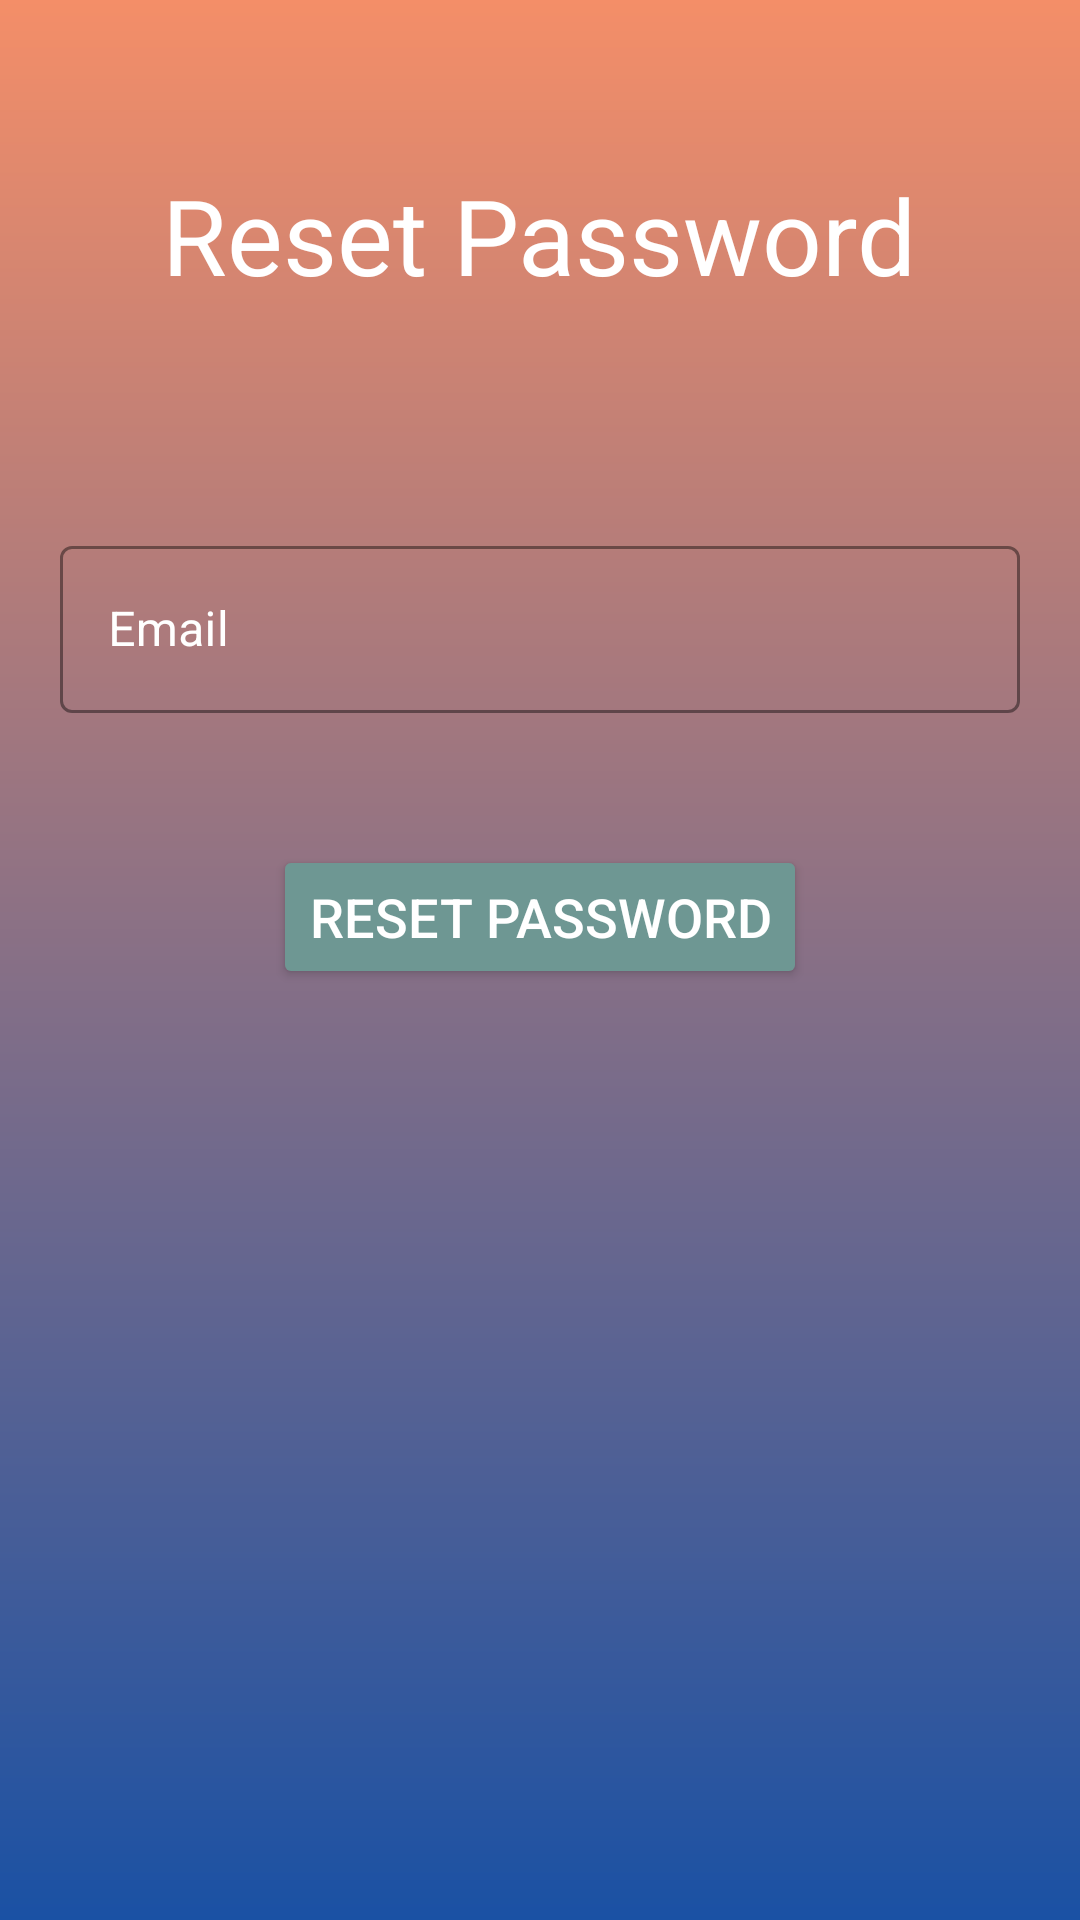

Reconstruct the res/layout file that produces this screen, plus the resources it refers to.
<!-- AndroidManifest.xml: application theme Theme.FAS.NoActionBarAndStatusBar -->
<!-- res/layout/forgot_password.xml -->
<?xml version="1.0" encoding="utf-8"?>
<androidx.constraintlayout.widget.ConstraintLayout xmlns:android="http://schemas.android.com/apk/res/android"
    xmlns:app="http://schemas.android.com/apk/res-auto"
    xmlns:tools="http://schemas.android.com/tools"
    android:layout_width="match_parent"
    android:layout_height="match_parent"
    android:background="@drawable/backgroundtheme"
    tools:context=".ForgotPassword">

    <LinearLayout
        android:layout_width="match_parent"
        android:layout_height="match_parent"
        android:gravity="center_horizontal"
        android:orientation="vertical"
        android:padding="20dp"
        app:layout_constraintBottom_toBottomOf="parent"
        app:layout_constraintEnd_toEndOf="parent"
        app:layout_constraintHorizontal_bias="0.493"
        app:layout_constraintStart_toStartOf="parent"
        app:layout_constraintTop_toTopOf="parent"
        app:layout_constraintVertical_bias="0.496"
        android:showDividers="middle"
        android:divider="@drawable/empty_tall_divider">

        <TextView
            android:id="@+id/signup"
            android:layout_width="wrap_content"
            android:layout_height="wrap_content"
            android:layout_marginTop="35dp"
            android:gravity="center"
            android:paddingBottom="75dp"
            android:text="Reset Password"
            android:textColor="#FFFFFF"
            android:textSize="35dp" />

        <com.google.android.material.textfield.TextInputLayout
            android:layout_width="match_parent"
            android:layout_height="wrap_content"
            android:hint="Email"
            android:textColor="#FFFFFF"
            android:textColorHint="@color/white"
            style="@style/Widget.MaterialComponents.TextInputLayout.OutlinedBox"
            app:hintTextColor="@color/color_outline"
            app:boxStrokeColor="@color/color_outline"
            app:startIconDrawable="@drawable/ic_baseline_email_24"
            app:startIconTint="@color/white">
            <com.google.android.material.textfield.TextInputEditText
                android:id="@+id/resetEmail"
                android:textCursorDrawable="@drawable/color_cursor"
                android:textColorHighlight="@color/color_outline"
                android:backgroundTint="#30FFFFFF"
                android:layout_width="match_parent"
                android:layout_height="wrap_content"
                android:textColor="@color/white"
                android:background="@null"
                android:inputType="textEmailAddress">

            </com.google.android.material.textfield.TextInputEditText>
        </com.google.android.material.textfield.TextInputLayout>


        <TextView
            android:id="@+id/errorMessageReset"
            android:layout_width="match_parent"
            android:layout_height="wrap_content"
            android:paddingLeft="15dp"
            android:textColor="#FF0000" />

        <Space
            android:layout_width="match_parent"
            android:layout_height="25dp" />

        <Button
            android:id="@+id/resetButton"
            android:layout_width="wrap_content"
            android:layout_height="wrap_content"
            android:backgroundTint="@color/purple"
            android:text="Reset Password"
            android:textColor="#FFFFFF"
            android:textSize="18dp" />


    </LinearLayout>

</androidx.constraintlayout.widget.ConstraintLayout>
<!-- resources referenced by this layout -->
<resources>
  <color name="color_outline">#1424c1</color>
  <color name="purple">#6e9793</color>
  <color name="white">#FFFFFFFF</color>
  <!-- drawable backgroundtheme (drawable) -->
  <?xml version="1.0" encoding="utf-8"?>
  <shape xmlns:android="http://schemas.android.com/apk/res/android">
      <gradient
          android:type="linear"
          android:angle="90"
          android:startColor="#1a51a4"
          android:endColor="#f48e68" />
  </shape>
  <!-- drawable color_cursor (drawable) -->
  <?xml version="1.0" encoding="utf-8"?>
  <shape xmlns:android="http://schemas.android.com/apk/res/android" >
      <size android:width="2dp" />
      <solid android:color="@color/color_outline"  />
  </shape>
  <style name="Theme.FAS.NoActionBarAndStatusBar">
          <item name="windowActionBar">false</item>
          <item name="windowNoTitle">true</item>
          <item name="android:windowTranslucentStatus">true</item>
          <item name="android:windowTranslucentNavigation">true</item>
      </style>
</resources>
